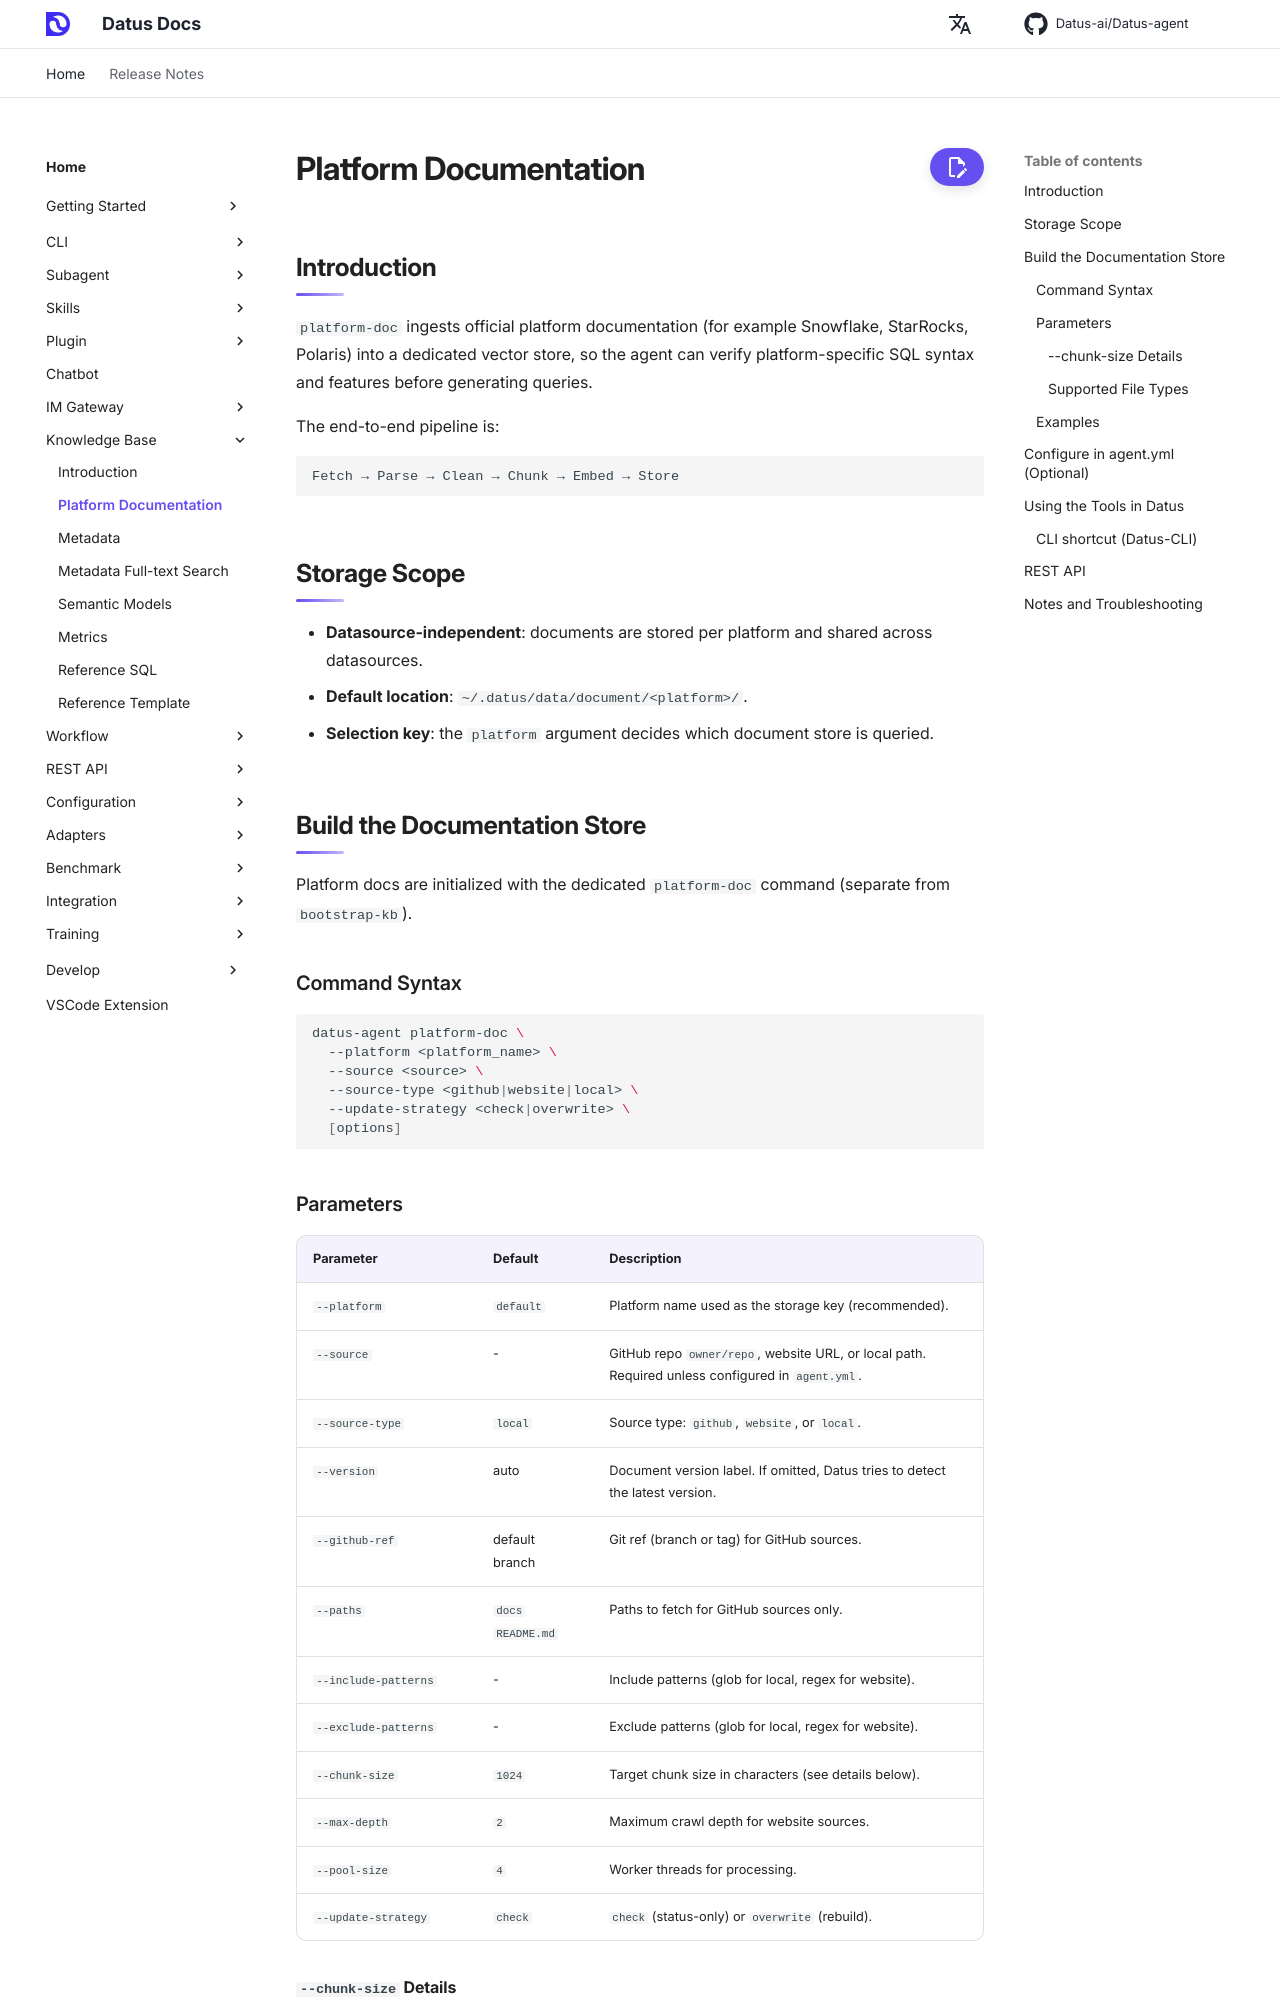

repository: terry19850829/Datus-agent · page: dev/knowledge_base/platform_doc/index.html · generator: mkdocs

# Platform Documentation

## Introduction

`platform-doc` ingests official platform documentation (for example Snowflake, StarRocks, Polaris) into a dedicated vector store, so the agent can verify platform-specific SQL syntax and features before generating queries.

The end-to-end pipeline is:

```text
Fetch → Parse → Clean → Chunk → Embed → Store
```

## Storage Scope

- **Datasource-independent**: documents are stored per platform and shared across datasources.
- **Default location**: `~/.datus/data/document/<platform>/`.
- **Selection key**: the `platform` argument decides which document store is queried.

## Build the Documentation Store

Platform docs are initialized with the dedicated `platform-doc` command (separate from `bootstrap-kb`).

### Command Syntax

```bash
datus-agent platform-doc \
  --platform <platform_name> \
  --source <source> \
  --source-type <github|website|local> \
  --update-strategy <check|overwrite> \
  [options]
```

### Parameters

| Parameter | Default | Description |
|---|---|---|
| `--platform` | `default` | Platform name used as the storage key (recommended). |
| `--source` | - | GitHub repo `owner/repo`, website URL, or local path. Required unless configured in `agent.yml`. |
| `--source-type` | `local` | Source type: `github`, `website`, or `local`. |
| `--version` | auto | Document version label. If omitted, Datus tries to detect the latest version. |
| `--github-ref` | default branch | Git ref (branch or tag) for GitHub sources. |
| `--paths` | `docs README.md` | Paths to fetch for GitHub sources only. |
| `--include-patterns` | - | Include patterns (glob for local, regex for website). |
| `--exclude-patterns` | - | Exclude patterns (glob for local, regex for website). |
| `--chunk-size` | `1024` | Target chunk size in characters (see details below). |
| `--max-depth` | `2` | Maximum crawl depth for website sources. |
| `--pool-size` | `4` | Worker threads for processing. |
| `--update-strategy` | `check` | `check` (status-only) or `overwrite` (rebuild). |
